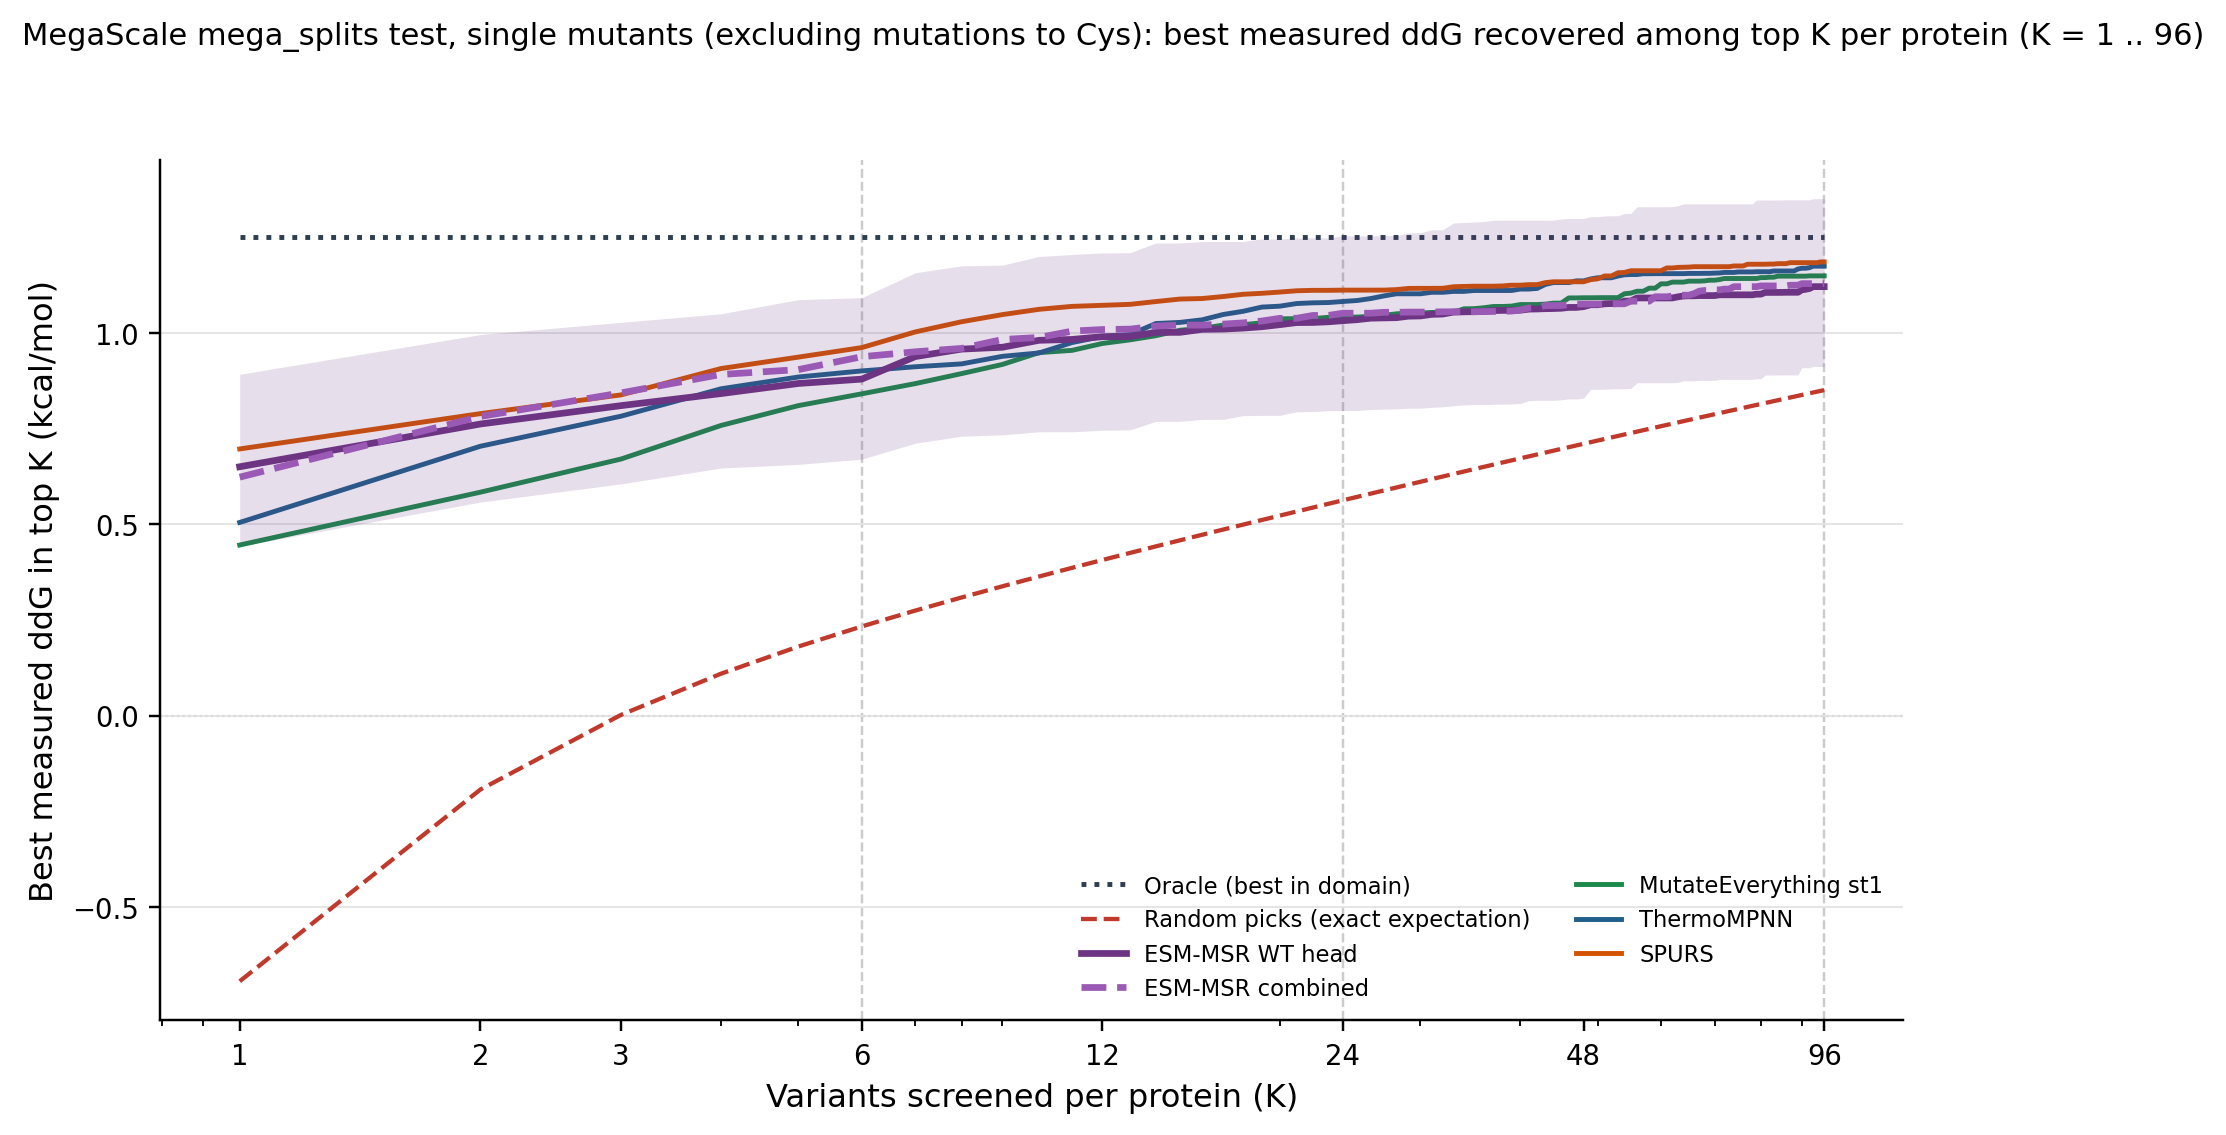

The table this chart was drawn from, first rows:
column, key, K, value, lo, hi, n_libraries
Oracle (best in domain), oracle, 1, 1.251, 1.015, 1.505, 28
Random picks, random, 1, -0.6950, -0.8233, -0.5663, 28
Oracle (best in domain), oracle, 2, 1.251, 1.015, 1.505, 28
Random picks, random, 2, -0.1937, -0.2871, -0.0948, 28
Oracle (best in domain), oracle, 3, 1.251, 1.015, 1.505, 28
Random picks, random, 3, 0.0018, -0.0873, 0.0837, 28
Oracle (best in domain), oracle, 6, 1.251, 1.015, 1.505, 28
Random picks, random, 6, 0.2329, 0.1405, 0.3068, 28
Oracle (best in domain), oracle, 12, 1.251, 1.015, 1.505, 28
Random picks, random, 12, 0.4067, 0.3029, 0.5029, 28
Oracle (best in domain), oracle, 24, 1.251, 1.015, 1.505, 28
Random picks, random, 24, 0.5629, 0.4426, 0.6722, 28
Oracle (best in domain), oracle, 48, 1.251, 1.015, 1.505, 28
Random picks, random, 48, 0.7107, 0.5793, 0.8459, 28
Oracle (best in domain), oracle, 96, 1.251, 1.015, 1.505, 28
Random picks, random, 96, 0.8511, 0.6973, 1.008, 28
ESM-MSR (p0) WT head, msrp0:wt, 1, 0.6506, 0.4429, 0.8925, 28
ESM-MSR (p0) WT head, msrp0:wt, 2, 0.7624, 0.5582, 0.9963, 28
ESM-MSR (p0) WT head, msrp0:wt, 3, 0.8105, 0.6058, 1.028, 28
ESM-MSR (p0) WT head, msrp0:wt, 6, 0.8798, 0.6704, 1.093, 28
ESM-MSR (p0) WT head, msrp0:wt, 12, 0.9908, 0.7460, 1.21, 28
ESM-MSR (p0) WT head, msrp0:wt, 24, 1.033, 0.7978, 1.254, 28
ESM-MSR (p0) WT head, msrp0:wt, 48, 1.069, 0.8302, 1.3, 28
ESM-MSR (p0) WT head, msrp0:wt, 96, 1.122, 0.9129, 1.352, 28
ESM-MSR (p0) combined, msrp0:comb, 1, 0.6234, 0.4053, 0.8800, 28
ESM-MSR (p0) combined, msrp0:comb, 2, 0.7820, 0.5790, 1.019, 28
ESM-MSR (p0) combined, msrp0:comb, 3, 0.8438, 0.6261, 1.077, 28
ESM-MSR (p0) combined, msrp0:comb, 6, 0.9384, 0.7177, 1.175, 28
ESM-MSR (p0) combined, msrp0:comb, 12, 1.01, 0.7890, 1.219, 28
ESM-MSR (p0) combined, msrp0:comb, 24, 1.052, 0.8235, 1.27, 28
ESM-MSR (p0) combined, msrp0:comb, 48, 1.076, 0.8497, 1.299, 28
ESM-MSR (p0) combined, msrp0:comb, 96, 1.129, 0.9121, 1.357, 28
MutateEverything st1, me1, 1, 0.4459, 0.2274, 0.7018, 28
MutateEverything st1, me1, 2, 0.5840, 0.3713, 0.8249, 28
MutateEverything st1, me1, 3, 0.6708, 0.4232, 0.9186, 28
MutateEverything st1, me1, 6, 0.8413, 0.6401, 1.06, 28
MutateEverything st1, me1, 12, 0.9730, 0.7510, 1.185, 28
MutateEverything st1, me1, 24, 1.042, 0.8330, 1.258, 28
MutateEverything st1, me1, 48, 1.093, 0.8980, 1.317, 28
MutateEverything st1, me1, 96, 1.15, 0.9291, 1.38, 28
ThermoMPNN, tmpnn, 1, 0.5050, 0.2730, 0.7491, 28
ThermoMPNN, tmpnn, 2, 0.7042, 0.4701, 0.9447, 28
ThermoMPNN, tmpnn, 3, 0.7829, 0.5541, 1.022, 28
ThermoMPNN, tmpnn, 6, 0.9013, 0.6697, 1.146, 28
ThermoMPNN, tmpnn, 12, 0.9914, 0.7415, 1.241, 28
ThermoMPNN, tmpnn, 24, 1.083, 0.8197, 1.371, 28
ThermoMPNN, tmpnn, 48, 1.137, 0.8900, 1.407, 28
ThermoMPNN, tmpnn, 96, 1.175, 0.9268, 1.437, 28
SPURS, spurs, 1, 0.6972, 0.4708, 0.9563, 28
SPURS, spurs, 2, 0.7896, 0.5533, 1.068, 28
SPURS, spurs, 3, 0.8386, 0.6181, 1.106, 28
SPURS, spurs, 6, 0.9622, 0.7348, 1.205, 28
SPURS, spurs, 12, 1.073, 0.8289, 1.328, 28
SPURS, spurs, 24, 1.113, 0.8534, 1.395, 28
SPURS, spurs, 48, 1.134, 0.8993, 1.4, 28
SPURS, spurs, 96, 1.186, 0.9493, 1.427, 28
